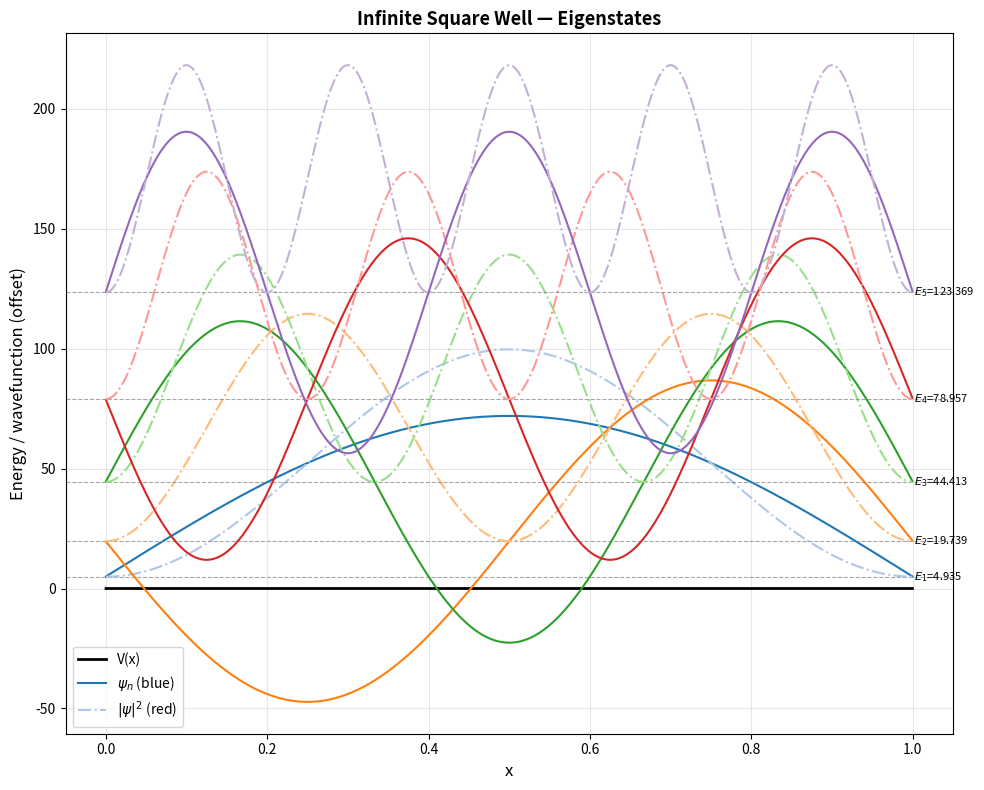
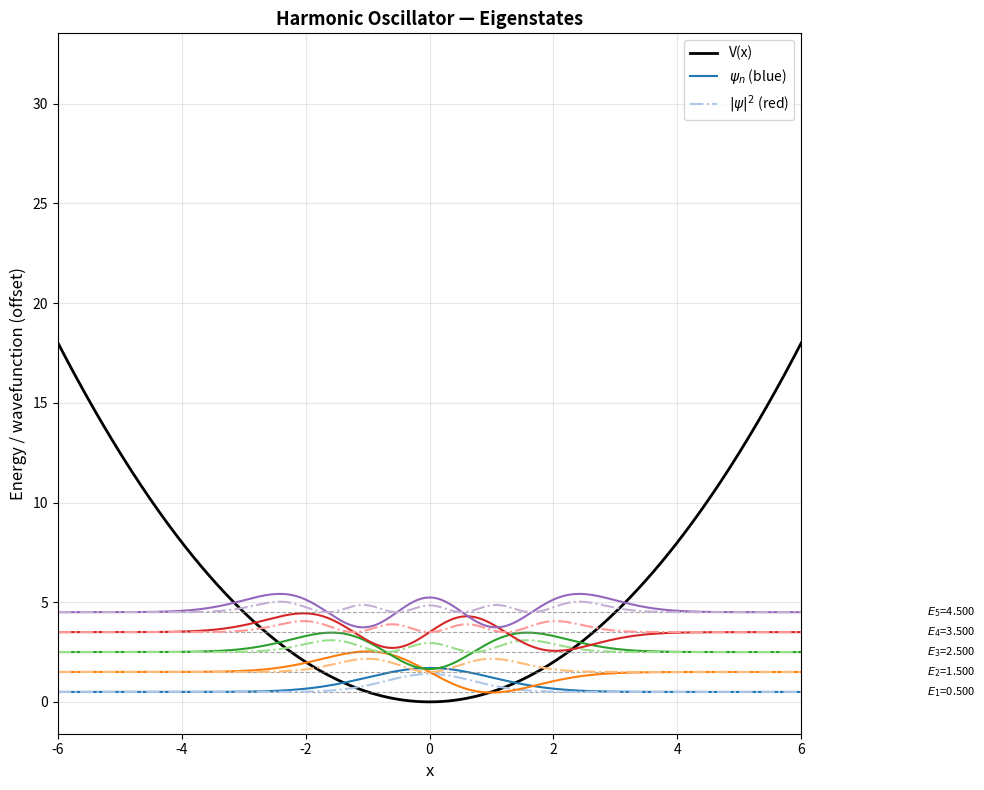
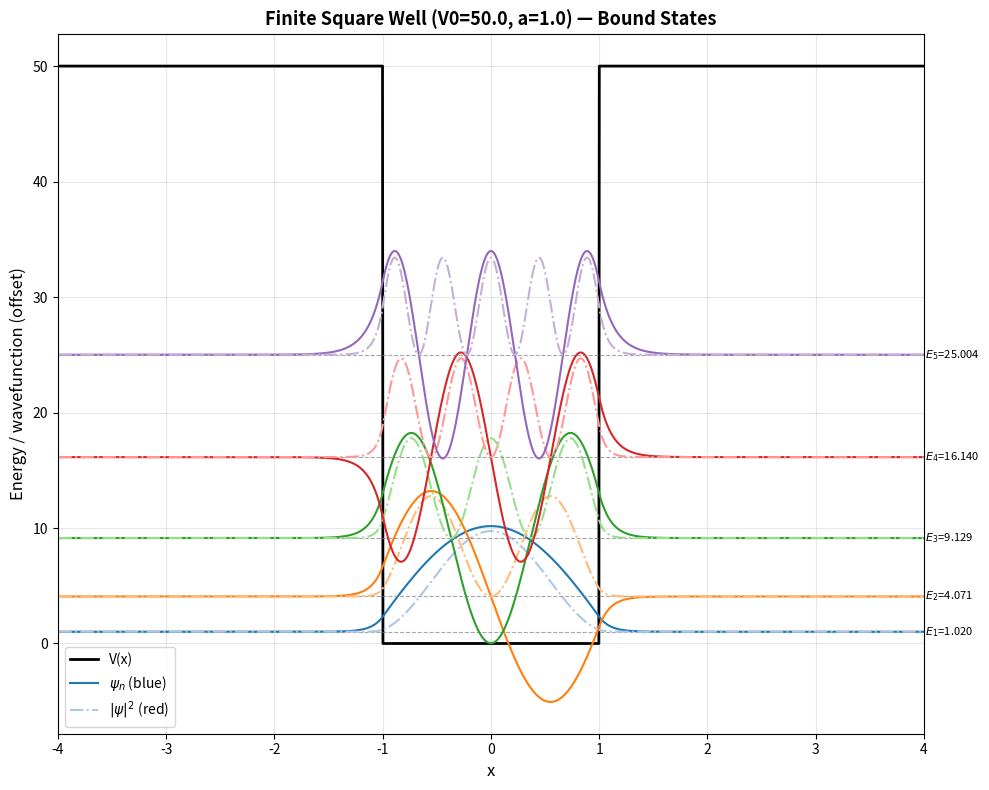

The matplotlib source for these figures, in order:
"""
1D Time-Independent Schrödinger Equation solver via Finite Difference Method
Units: ℏ = m = 1
"""

import numpy as np
import matplotlib.pyplot as plt
import matplotlib.gridspec as gridspec

# ── Grid parameters ──────────────────────────────────────────────────────────
N = 2000          # number of interior grid points

# ── Potential parameters ──────────────────────────────────────────────────────
L = 1.0           # infinite well width
omega = 1.0       # harmonic oscillator frequency
V0 = 50.0         # finite well depth
a = 1.0           # finite well half-width

N_STATES = 5      # number of states to compute


# ── Potential functions ───────────────────────────────────────────────────────

def potential_infinite_well(x):
    return np.zeros_like(x)


def potential_harmonic(x):
    return 0.5 * omega**2 * x**2


def potential_finite_well(x):
    return np.where(np.abs(x) <= a, 0.0, V0)


# ── Core numerical routines ───────────────────────────────────────────────────

def build_hamiltonian(x, V):
    """Tridiagonal Hamiltonian via second-order finite difference."""
    n = len(x)
    dx = x[1] - x[0]
    t = 1.0 / (2.0 * dx**2)          # ℏ²/(2m Δx²) with ℏ=m=1

    diag = 2.0 * t + V
    off = -t * np.ones(n - 1)
    H = np.diag(diag) + np.diag(off, 1) + np.diag(off, -1)
    return H


def solve(x, V, n_states):
    """Return (energies, wavefunctions) for lowest n_states eigenstates."""
    H = build_hamiltonian(x, V)
    eigenvalues, eigenvectors = np.linalg.eigh(H)

    psis = []
    for i in range(n_states):
        psi = eigenvectors[:, i]
        norm = np.sqrt(np.trapz(psi**2, x))
        psi /= norm
        idx = np.argmax(np.abs(psi))
        if psi[idx] < 0:
            psi = -psi
        psis.append(psi)

    return eigenvalues[:n_states], np.array(psis)


# ── Visualisation ─────────────────────────────────────────────────────────────

def plot_results(x, V, energies, psis, title, filename, x_lim=None):
    fig = plt.figure(figsize=(10, 8))
    ax = fig.add_subplot(111)

    ax.plot(x, V, 'k-', linewidth=2, label='V(x)')

    scale = 0.4 * (energies[-1] - energies[0]) if len(energies) > 1 else 1.0

    colors_psi  = ['#1f77b4', '#ff7f0e', '#2ca02c', '#d62728', '#9467bd']
    colors_prob = ['#aec7e8', '#ffbb78', '#98df8a', '#ff9896', '#c5b0d5']

    for i, (E, psi) in enumerate(zip(energies, psis)):
        prob = psi**2
        ax.axhline(E, color='gray', linestyle='--', linewidth=0.8, alpha=0.7)
        ax.text(x[-1], E, f' $E_{i+1}$={E:.3f}', va='center', fontsize=8)
        ax.plot(x, E + scale * psi,  color=colors_psi[i],  linewidth=1.5,
                label='$\\psi_n$ (blue)' if i == 0 else None)
        ax.plot(x, E + scale * prob, color=colors_prob[i], linewidth=1.5,
                linestyle='-.', label='$|\\psi|^2$ (red)' if i == 0 else None)

    ax.set_xlabel('x', fontsize=12)
    ax.set_ylabel('Energy / wavefunction (offset)', fontsize=12)
    ax.set_title(title, fontsize=13, fontweight='bold')
    if x_lim:
        ax.set_xlim(x_lim)
    ax.legend(fontsize=10)
    ax.grid(True, alpha=0.3)

    plt.tight_layout()
    plt.savefig(filename, dpi=150, bbox_inches='tight')
    plt.close()
    print(f"Saved: {filename}")


# ── Verification helpers ──────────────────────────────────────────────────────

def count_nodes(psi):
    signs = np.sign(psi[psi != 0.0])
    return int(np.sum(np.abs(np.diff(signs)) > 0))


def check_normalization(psis, x, tol=1e-3):
    ok = True
    for i, psi in enumerate(psis):
        norm2 = np.trapz(psi**2, x)
        err = abs(norm2 - 1.0)
        status = "OK" if err < tol else "FAIL"
        print(f"  state {i}: ∫|ψ|²dx = {norm2:.6f}  (err={err:.2e}) [{status}]")
        if err >= tol:
            ok = False
    return ok


def print_comparison(label, energies, analytical, n_states):
    print(f"\n{'─'*60}")
    print(f"{label}")
    print(f"{'n':>4} {'Numerical':>12} {'Analytical':>12} {'Rel.Err%':>10}")
    print(f"{'─'*60}")
    all_ok = True
    for i in range(n_states):
        rel_err = abs(energies[i] - analytical[i]) / abs(analytical[i]) * 100
        status = "OK" if rel_err < 1.0 else "FAIL"
        print(f"  {i+1:2d} {energies[i]:12.6f} {analytical[i]:12.6f} {rel_err:10.4f}%  [{status}]")
        if rel_err >= 1.0:
            all_ok = False
    return all_ok


# ── Main ──────────────────────────────────────────────────────────────────────

def main():
    results_ok = True

    # 1. Infinite Square Well
    print("\n" + "="*60)
    print("1. INFINITE SQUARE WELL")
    x_inf = np.linspace(0, L, N + 2)[1:-1]
    V_inf = potential_infinite_well(x_inf)
    E_inf, psi_inf = solve(x_inf, V_inf, N_STATES)

    analytical_inf = np.array([(n**2 * np.pi**2) / (2 * L**2) for n in range(1, N_STATES + 1)])
    results_ok &= print_comparison("Infinite Well: E_n = n²π²/(2L²)", E_inf, analytical_inf, N_STATES)

    print("\nNormalization check:")
    results_ok &= check_normalization(psi_inf, x_inf)

    print("\nNode count check:")
    for i, psi in enumerate(psi_inf):
        nodes = count_nodes(psi)
        status = "OK" if nodes == i else "FAIL"
        print(f"  state {i} (n={i+1}): nodes={nodes}, expected={i} [{status}]")
        if nodes != i:
            results_ok = False

    plot_results(x_inf, V_inf, E_inf, psi_inf,
                 "Infinite Square Well — Eigenstates", "infinite_well.png")

    # 2. Harmonic Oscillator
    print("\n" + "="*60)
    print("2. HARMONIC OSCILLATOR")
    x_harm = np.linspace(-8, 8, N + 2)[1:-1]
    V_harm = potential_harmonic(x_harm)
    E_harm, psi_harm = solve(x_harm, V_harm, N_STATES)

    analytical_harm = np.array([(n + 0.5) * omega for n in range(N_STATES)])
    results_ok &= print_comparison("Harmonic: E_n = (n+½)ω  (ω=1, 0-based n)", E_harm, analytical_harm, N_STATES)

    print("\nNormalization check:")
    results_ok &= check_normalization(psi_harm, x_harm)

    print("\nNode count check:")
    for i, psi in enumerate(psi_harm):
        nodes = count_nodes(psi)
        status = "OK" if nodes == i else "FAIL"
        print(f"  state {i}: nodes={nodes}, expected={i} [{status}]")
        if nodes != i:
            results_ok = False

    plot_results(x_harm, V_harm, E_harm, psi_harm,
                 "Harmonic Oscillator — Eigenstates", "harmonic.png", x_lim=(-6, 6))

    # 3. Finite Square Well
    print("\n" + "="*60)
    print("3. FINITE SQUARE WELL")
    x_fin = np.linspace(-4 * a, 4 * a, N + 2)[1:-1]
    V_fin = potential_finite_well(x_fin)
    E_fin_all, psi_fin_all = solve(x_fin, V_fin, 20)

    bound_mask = E_fin_all < V0
    E_bound = E_fin_all[bound_mask]
    psi_bound = psi_fin_all[bound_mask]

    z0 = a * np.sqrt(2 * V0)
    n_theory = int(np.floor(2 * z0 / np.pi)) + 1
    n_found = len(E_bound)
    ok3 = (n_found == n_theory)
    print(f"  Theoretical bound states : {n_theory}")
    print(f"  Numerical bound states   : {n_found}")
    print(f"  Match: {'OK' if ok3 else 'FAIL'}")
    results_ok &= ok3

    psi_gs = psi_bound[0]
    x_right = x_fin[x_fin > a]
    psi_right = np.abs(psi_gs[x_fin > a])
    if len(x_right) > 10:
        slope, _ = np.polyfit(x_right, np.log(psi_right + 1e-30), 1)
        ok_decay = slope < 0
        print(f"  Exponential decay slope: {slope:.3f}  ({'OK' if ok_decay else 'FAIL'})")
        results_ok &= ok_decay

    n_plot = min(N_STATES, n_found)
    print("\nNormalization check:")
    results_ok &= check_normalization(psi_bound[:n_plot], x_fin)

    print(f"\nBound state energies (E < V0={V0}):")
    for i, E in enumerate(E_bound[:n_plot]):
        print(f"  n={i}: E = {E:.4f}")

    plot_results(x_fin, V_fin, E_bound[:n_plot], psi_bound[:n_plot],
                 f"Finite Square Well (V0={V0}, a={a}) — Bound States",
                 "finite_well.png", x_lim=(-4 * a, 4 * a))

    print("\n" + "="*60)
    print("ALL CRITERIA PASSED ✓" if results_ok else "SOME CRITERIA FAILED")
    print("="*60)


if __name__ == "__main__":
    main()
